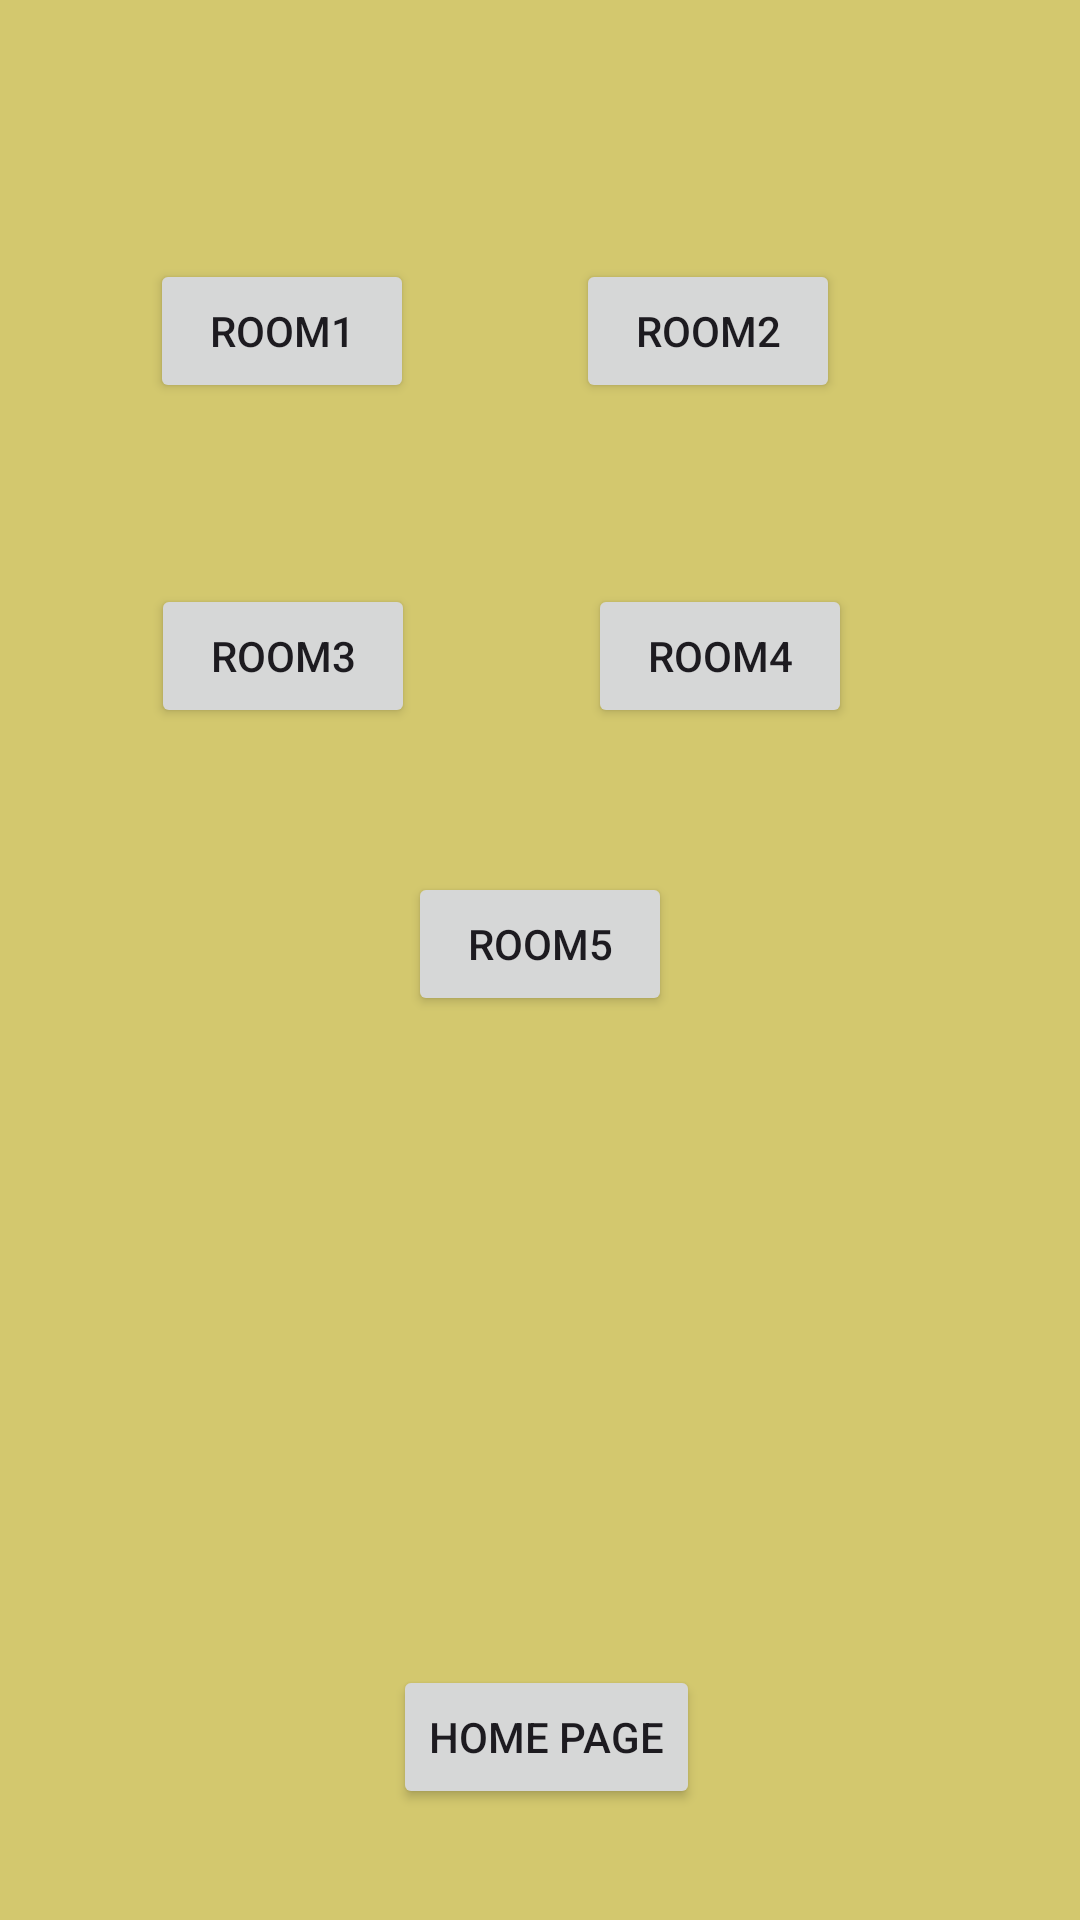

This screen was rendered from an Android layout file. Write that file and the resources it references.
<!-- AndroidManifest.xml: application theme Theme.Memorymate -->
<!-- res/layout/activity_location2.xml -->
<?xml version="1.0" encoding="utf-8"?>
<androidx.constraintlayout.widget.ConstraintLayout xmlns:android="http://schemas.android.com/apk/res/android"
    xmlns:app="http://schemas.android.com/apk/res-auto"
    xmlns:tools="http://schemas.android.com/tools"
    android:layout_width="match_parent"
    android:layout_height="match_parent"
    android:background="#D3C86E"
    tools:context=".Location2">

    <Button
        android:id="@+id/button0"
        android:layout_width="wrap_content"
        android:layout_height="wrap_content"
        android:text="Room1"
        app:layout_constraintBottom_toBottomOf="parent"
        app:layout_constraintEnd_toStartOf="@+id/button33"
        app:layout_constraintHorizontal_bias="0.48"
        app:layout_constraintStart_toStartOf="parent"
        app:layout_constraintTop_toTopOf="parent"
        app:layout_constraintVertical_bias="0.146" />

    <Button
        android:id="@+id/button33"
        android:layout_width="wrap_content"
        android:layout_height="wrap_content"
        android:layout_marginEnd="80dp"
        android:text="Room2"
        app:layout_constraintBottom_toBottomOf="parent"
        app:layout_constraintEnd_toEndOf="parent"
        app:layout_constraintTop_toTopOf="parent"
        app:layout_constraintVertical_bias="0.146" />

    <Button
        android:id="@+id/button44"
        android:layout_width="wrap_content"
        android:layout_height="wrap_content"
        android:text="Room3"
        app:layout_constraintBottom_toBottomOf="parent"
        app:layout_constraintEnd_toStartOf="@+id/button55"
        app:layout_constraintHorizontal_bias="0.467"
        app:layout_constraintStart_toStartOf="parent"
        app:layout_constraintTop_toBottomOf="@+id/button0"
        app:layout_constraintVertical_bias="0.132" />

    <Button
        android:id="@+id/button55"
        android:layout_width="wrap_content"
        android:layout_height="wrap_content"
        android:layout_marginEnd="76dp"
        android:text="Room4"
        app:layout_constraintBottom_toBottomOf="parent"
        app:layout_constraintEnd_toEndOf="parent"
        app:layout_constraintTop_toBottomOf="@+id/button33"
        app:layout_constraintVertical_bias="0.132" />

    <Button
        android:id="@+id/button66"
        android:layout_width="wrap_content"
        android:layout_height="wrap_content"
        android:text="Room5"
        app:layout_constraintBottom_toBottomOf="parent"
        app:layout_constraintEnd_toEndOf="parent"
        app:layout_constraintStart_toStartOf="parent"
        app:layout_constraintTop_toBottomOf="@+id/button44"
        app:layout_constraintVertical_bias="0.137" />

    <Button
        android:id="@+id/button111"
        android:layout_width="wrap_content"
        android:layout_height="wrap_content"
        android:layout_marginTop="212dp"
        android:text="Home Page"
        app:layout_constraintBottom_toBottomOf="parent"
        app:layout_constraintEnd_toEndOf="parent"
        app:layout_constraintHorizontal_bias="0.509"
        app:layout_constraintStart_toStartOf="parent"
        app:layout_constraintTop_toBottomOf="@+id/button66"
        app:layout_constraintVertical_bias="0.101" />

</androidx.constraintlayout.widget.ConstraintLayout>
<!-- resources referenced by this layout -->
<resources>
  <style name="Theme.Memorymate" parent="Base.Theme.Memorymate" />
  <style name="Base.Theme.Memorymate" parent="Theme.Material3.DayNight.NoActionBar">
          
          
      </style>
</resources>
